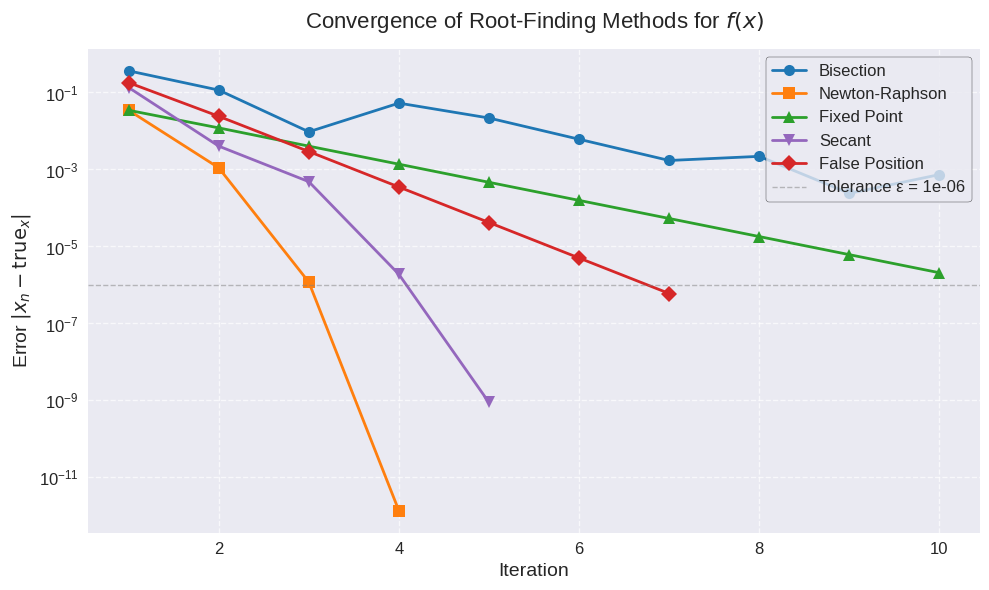
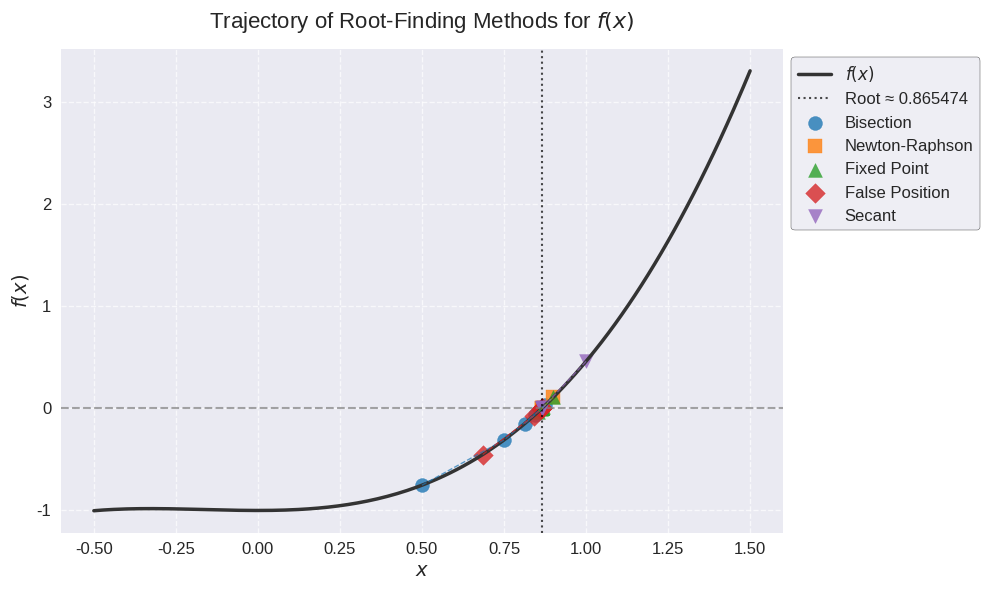
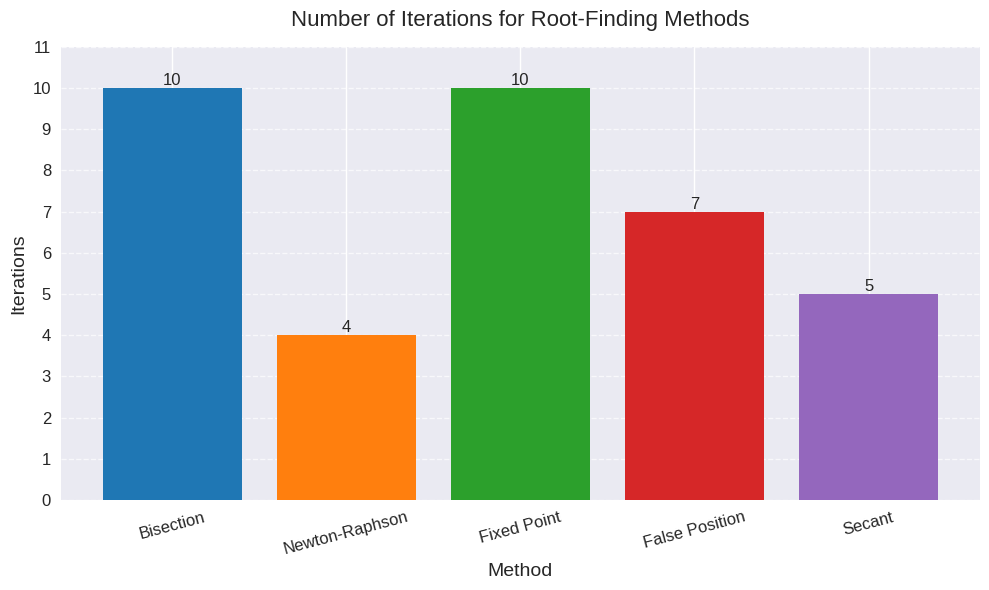
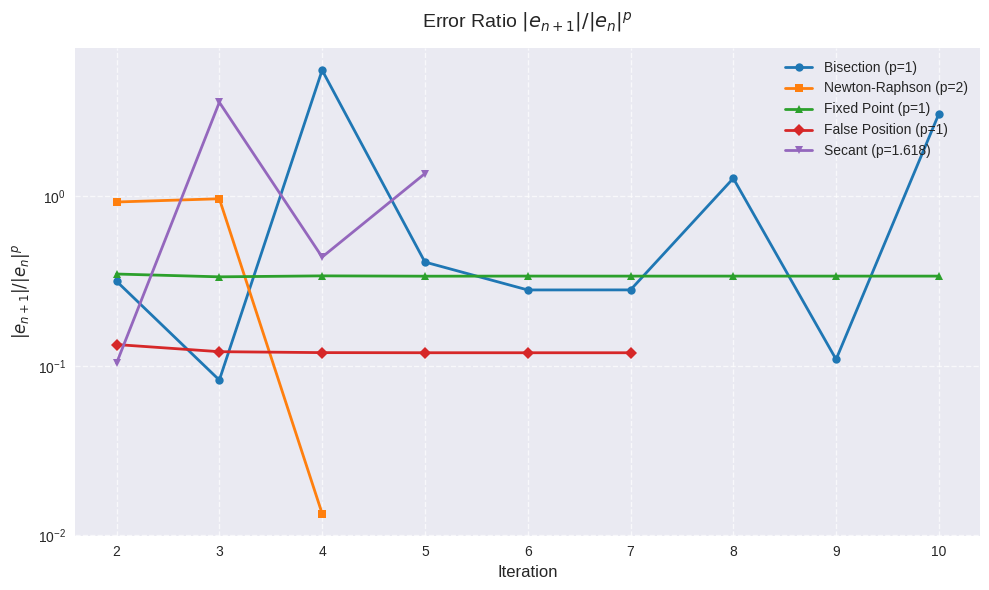
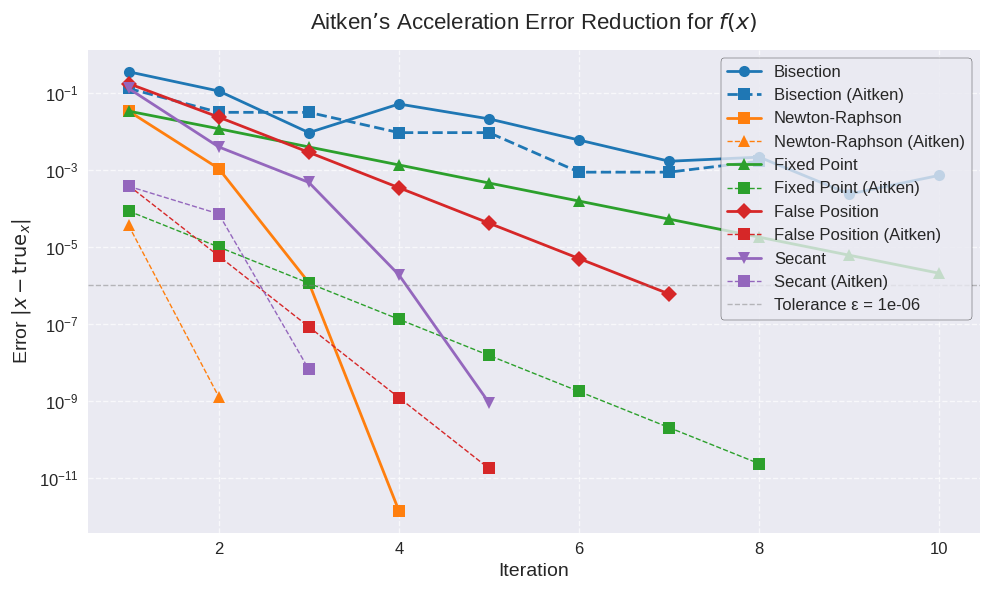

These charts were generated, in order, by the following Python code:
import matplotlib.pyplot as plt
import numpy as np
from tabulate import tabulate
import sympy as sp
import time
from scipy.optimize import fsolve
import argparse

# Define available functions
FUNCTIONS = {
    'x3_minus_cosx': {
        'f': lambda x: x**3 - np.cos(x),
        'g': lambda x: np.cos(x)**(1/3),
        'sympy': lambda x: x**3 - sp.cos(x),
        'params': {'x0': 0.9, 'a': 0, 'b': 1},
        'description': 'f(x) = x^3 - cos(x)'
    },
    'x2_minus_4': {
        'f': lambda x: x**2 - 4,
        'g': lambda x: (x**2 + 4) / (2 * x),
        'sympy': lambda x: x**2 - 4,
        'params': {'x0': 1.5, 'a': 1, 'b': 2},
        'description': 'f(x) = x^2 - 4'
    },
    'x2_minus_3': {
        'f': lambda x: x**2 - 3,
        'g': lambda x: x - (1/4)*(x**2 - 3),
        'sympy': lambda x: x**2 - 3,
        'params': {'x0': 1.5, 'a': 1, 'b': 2},
        'description': 'f(x) = x^2 - 3'
    },
    'x3_minus_x_minus_2': {
        'f': lambda x: x**3 - x - 2,
        'g': lambda x: (x + 2)**(1/3),
        'sympy': lambda x: x**3 - x - 2,
        'params': {'x0': 1.5, 'a': 1, 'b': 2},
        'description': 'f(x) = x^3 - x - 2'
    },
    'x4_minus_2x3_plus_x_minus_1': {
        'f': lambda x: x**4 - 2*x**3 + x - 1,
        'g': lambda x: (2*x**3 - x + 1)**(1/4),
        'sympy': lambda x: x**4 - 2*x**3 + x - 1,
        'params': {'x0': 1.5, 'a': 1, 'b': 2},
        'description': 'f(x) = x^4 - 2x^3 + x - 1'
    },
    'exp_x_minus_3x': {
        'f': lambda x: np.exp(x) - 3 * x,
        'g': lambda x: np.log(3 * x),
        'sympy': lambda x: sp.exp(x) - 3 * x,
        'params': {'x0': 0.6, 'a': 0, 'b': 1},
        'description': 'f(x) = e^x - 3x'
    },
    'sin_x_minus_x_over_2': {
        'f': lambda x: np.sin(x) - x/2,
        'g': lambda x: 2 * np.sin(x),
        'sympy': lambda x: sp.sin(x) - x/2,
        'params': {'x0': 0.6, 'a': 0, 'b': 1},
        'description': 'f(x) = sin(x) - x/2'
    },
    'exp_x_minus_x_minus_2': {
        'f': lambda x: np.exp(x) - x - 2,
        'g': lambda x: np.log(x + 2),
        'sympy': lambda x: sp.exp(x) - x - 2,
        'params': {'x0': 0.6, 'a': 0, 'b': 1},
        'description': 'f(x) = e^x - x - 2'
    },
    'sin_x_minus_exp_minus_x': {
        'f': lambda x: np.sin(x) - np.exp(-x),
        'g': lambda x: np.arcsin(np.exp(-x)),
        'sympy': lambda x: sp.sin(x) - sp.exp(-x),
        'params': {'x0': 0.6, 'a': 0, 'b': 1},
        'description': 'f(x) = sin(x) - e^(-x)'
    }
}

# Global functions (set dynamically)
func = None
g = None
sympy_func = None

def set_function(func_name):
    global func, g, sympy_func
    if func_name not in FUNCTIONS:
        raise ValueError(f"Function {func_name} not found. Choose from: {list(FUNCTIONS.keys())}")
    func_info = FUNCTIONS[func_name]
    func = func_info['f']
    g = func_info['g']
    x = sp.Symbol('x')
    sympy_func = func_info['sympy'](x)
    return func_info['params'], func_info['description']

# Save table to text file
def save_table(method_name, table_data, headers):
    with open(f"tables/{method_name}_table.txt", "w") as f:
        f.write(tabulate(table_data, headers=headers, tablefmt="plain", floatfmt=".6f"))

# Aitken's Delta-Squared Acceleration
def aitken_acceleration(sequence):
    if len(sequence) < 3:
        return []
    accelerated = []
    for i in range(len(sequence) - 2):
        x_n = sequence[i]
        x_n1 = sequence[i + 1]
        x_n2 = sequence[i + 2]
        denom = x_n2 - 2 * x_n1 + x_n
        if abs(denom) < 1e-10:
            continue
        x_hat = x_n - (x_n1 - x_n) ** 2 / denom
        accelerated.append(x_hat)
    return accelerated

# Bisection Method
def bisection(a, b, e, max_iterations):
    if abs(func(a)) < 1e-10:
        return a, [1], [a], [a], [b], [func(a)], [0.0]
    if abs(func(b)) < 1e-10:
        return b, [1], [b], [a], [b], [func(b)], [0.0]
    if func(a) * func(b) >= 0:
        return None, [], [], [], [], [], []
    iterations = []
    intervals_a = []
    intervals_b = []
    midpoints = []
    func_values = []
    errors = []
    iteration = 0
    while iteration < max_iterations:
        c = (a + b) / 2
        f_c = func(c)
        iterations.append(iteration + 1)
        midpoints.append(c)
        intervals_a.append(a)
        intervals_b.append(b)
        func_values.append(f_c)
        if f_c == 0.0:
            errors.append(0.0)
            break
        if func(c) * func(a) < 0:
            b = c
        else:
            a = c
        c_next = (a + b) / 2
        error = abs(c_next - c)
        errors.append(error)
        if error < e:
            break
        iteration += 1
    return c, iterations, midpoints, intervals_a, intervals_b, func_values, errors

# Newton-Raphson Method
def get_derivative(sympy_f):
    x = sp.Symbol('x')
    df = sp.diff(sympy_f, x)
    return sp.lambdify(x, df, 'numpy')

def newton(x0, e, max_iterations, sympy_f):
    derivative = get_derivative(sympy_f)
    iterations = []
    x_values = []
    func_values = []
    deriv_values = []
    errors = []
    x_n = float(x0)
    iteration = 0
    while iteration < max_iterations:
        f_n = func(x_n)
        df_n = derivative(x_n)
        if abs(df_n) < 1e-10:
            iterations.append(iteration + 1)
            x_values.append(x_n)
            func_values.append(f_n)
            deriv_values.append(df_n)
            errors.append(np.nan)
            break
        x_next = x_n - f_n / df_n
        error = abs(x_next - x_n)
        iterations.append(iteration + 1)
        x_values.append(x_n)
        func_values.append(f_n)
        deriv_values.append(df_n)
        errors.append(error)
        if error < e:
            break
        x_n = x_next
        iteration += 1
    return x_n, iterations, x_values, func_values, deriv_values, errors

# Fixed Point Iteration Method
def fixed_point(x0, e, max_iterations):
    iterations = []
    x_values = []
    g_values = []
    errors = []
    x_n = float(x0)
    iteration = 0
    while iteration < max_iterations:
        x_next = g(x_n)
        error = abs(x_next - x_n)
        iterations.append(iteration + 1)
        x_values.append(x_n)
        g_values.append(x_next)
        errors.append(error)
        if error < e:
            break
        x_n = x_next
        iteration += 1
    return x_n, iterations, x_values, g_values, errors

# False Position Method
def false_position(a, b, e, max_iterations):
    if abs(func(a)) < 1e-10:
        return a, [1], [a], [a], [b], [func(a)], [0.0]
    if abs(func(b)) < 1e-10:
        return b, [1], [b], [a], [b], [func(b)], [0.0]
    if func(a) * func(b) >= 0:
        return None, [], [], [], [], [], []
    iterations = []
    intervals_a = []
    intervals_b = []
    c_values = []
    func_c_values = []
    errors = []
    iteration = 0
    while iteration < max_iterations:
        c = a - func(a) * (b - a) / (func(b) - func(a))
        f_c = func(c)
        iterations.append(iteration + 1)
        intervals_a.append(a)
        intervals_b.append(b)
        c_values.append(c)
        func_c_values.append(f_c)
        if f_c == 0.0:
            errors.append(0.0)
            break
        if func(c) * func(a) < 0:
            b = c
        else:
            a = c
        c_next = a - func(a) * (b - a) / (func(b) - func(a))
        error = abs(c_next - c)
        errors.append(error)
        if error < e:
            break
        iteration += 1
    return c, iterations, c_values, intervals_a, intervals_b, func_c_values, errors

# Secant Method
def secant(x0, x1, e, max_iterations):
    iterations = []
    x_values = []
    func_values = []
    errors = []
    x_n_minus_1 = float(x0)
    x_n = float(x1)
    iteration = 0
    while iteration < max_iterations:
        f_n = func(x_n)
        f_n_minus_1 = func(x_n_minus_1)
        if abs(f_n - f_n_minus_1) < 1e-10:
            break
        x_next = x_n - f_n * (x_n - x_n_minus_1) / (f_n - f_n_minus_1)
        error = abs(x_next - x_n)
        iterations.append(iteration + 1)
        x_values.append(x_n)
        func_values.append(f_n)
        errors.append(error)
        if error < e:
            break
        x_n_minus_1 = x_n
        x_n = x_next
        iteration += 1
    return x_n, iterations, x_values, func_values, errors

# Secant Using Last Two Iterations
def secant_from_last_two(newton_x_values, bis_midpoints, e, max_iterations):
    if len(newton_x_values) >= 2:
        newton_x0 = newton_x_values[-2]
        newton_x1 = newton_x_values[-1]
        print("\nSecant Method with Last Two Newton-Raphson Iterations (x_0 = {:.6f}, x_1 = {:.6f}):".format(newton_x0, newton_x1))
        root_newton_sec, iter_newton_sec, x_newton_sec, func_newton_sec, errors_newton_sec = secant(newton_x0, newton_x1, e, max_iterations)
        table_data_newton_sec = [
            [it, f"{x_val:.6f}", f"{f_val:.6f}", f"{err:.6f}"]
            for it, x_val, f_val, err in zip(iter_newton_sec, x_newton_sec, func_newton_sec, errors_newton_sec)
        ]
        print(tabulate(
            table_data_newton_sec,
            headers=["Iteration", "x_n", "f(x_n)", "Error |x_{n+1} - x_n|"],
            tablefmt="grid",
            floatfmt=".6f",
            stralign="center",
            numalign="center"
        ))
        save_table("secant_newton", table_data_newton_sec, ["Iteration", "x_n", "f(x_n)", "Error |x_{n+1} - x_n|"])
        if len(errors_newton_sec) > 0 and errors_newton_sec[-1] < e:
            print(f"Stopped at iteration {iter_newton_sec[-1]} because |x_{{n+1}} - x_n| = {errors_newton_sec[-1]:.6e} < ε = {e:.6e}")
        elif len(func_newton_sec) > 0 and abs(func_newton_sec[-1]) < 1e-10:
            print(f"Stopped at iteration {iter_newton_sec[-1]} because |f(x_n)| = {abs(func_newton_sec[-1]):.6e} < 1e-10")
        else:
            print(f"Stopped at iteration {iter_newton_sec[-1]} after reaching max iterations ({max_iterations})")

    if len(bis_midpoints) >= 2:
        bis_x0 = bis_midpoints[-2]
        bis_x1 = bis_midpoints[-1]
        print("\nSecant Method with Last Two Bisection Iterations (x_0 = {:.6f}, x_1 = {:.6f}):".format(bis_x0, bis_x1))
        root_bis_sec, iter_bis_sec, x_bis_sec, func_bis_sec, errors_bis_sec = secant(bis_x0, bis_x1, e, max_iterations)
        table_data_bis_sec = [
            [it, f"{x_val:.6f}", f"{f_val:.6f}", f"{err:.6f}"]
            for it, x_val, f_val, err in zip(iter_bis_sec, x_bis_sec, func_bis_sec, errors_bis_sec)
        ]
        print(tabulate(
            table_data_bis_sec,
            headers=["Iteration", "x_n", "f(x_n)", "Error |x_{n+1} - x_n|"],
            tablefmt="grid",
            floatfmt=".6f",
            stralign="center",
            numalign="center"
        ))
        save_table("secant_bisection", table_data_bis_sec, ["Iteration", "x_n", "f(x_n)", "Error |x_{n+1} - x_n|"])
        if len(errors_bis_sec) > 0 and errors_bis_sec[-1] < e:
            print(f"Stopped at iteration {iter_bis_sec[-1]} because |x_{{n+1}} - x_n| = {errors_bis_sec[-1]:.6e} < ε = {e:.6e}")
        elif len(func_bis_sec) > 0 and abs(func_bis_sec[-1]) < 1e-10:
            print(f"Stopped at iteration {iter_bis_sec[-1]} because |f(x_n)| = {abs(func_bis_sec[-1]):.6e} < 1e-10")
        else:
            print(f"Stopped at iteration {iter_bis_sec[-1]} after reaching max iterations ({max_iterations})")

# Comparison Function
def compare_methods(x0, a, b, e, max_iterations=10):
    initial_guess = (a + b) / 2
    try:
        true_root = float(fsolve(func, initial_guess)[0])
        if abs(func(true_root)) > 1e-10:
            print("Warning: Computed true_root may be inaccurate, |f(true_root)| > 1e-10")
    except Exception as e:
        print(f"Warning: Failed to compute true_root: {e}. Using N/A for error calculations.")
        true_root = None

    results = []

    # Bisection
    print("\nBisection Method Iteration Table:")
    start_time = time.time()
    root_bis, iter_bis, c_bis, intervals_a_bis, intervals_b_bis, func_values_bis, errors_bis = bisection(a, b, e, max_iterations)
    time_bis = time.time() - start_time
    table_data_bis = [
        [it, f"{a_val:.6f}", f"{b_val:.6f}", f"{c_val:.6f}", f"{fc_val:.6f}", f"{err:.6f}"]
        for it, a_val, b_val, c_val, fc_val, err in zip(iter_bis, intervals_a_bis, intervals_b_bis, c_bis, func_values_bis, errors_bis)
    ]
    print(tabulate(
        table_data_bis,
        headers=["Iteration", "a", "b", "c", "f(c)", "Error |x_{n+1} - x_n|"],
        tablefmt="grid",
        floatfmt=".6f",
        stralign="center",
        numalign="center"
    ))
    save_table("bisection", table_data_bis, ["Iteration", "a", "b", "c", "f(c)", "Error |x_{n+1} - x_n|"])
    if len(iter_bis) > 0:
        if len(errors_bis) > 0 and errors_bis[-1] < e:
            print(f"Stopped at iteration {iter_bis[-1]} because |x_{{n+1}} - x_n| = {errors_bis[-1]:.6e} < ε = {e:.6e}")
        elif func_values_bis[-1] == 0.0:
            print(f"Stopped at iteration {iter_bis[-1]} because f(c) = 0")
        elif len(iter_bis) >= max_iterations:
            print(f"Stopped at iteration {iter_bis[-1]} after reaching max iterations ({max_iterations})")
        else:
            print(f"Stopped at iteration {iter_bis[-1]} unexpectedly")
    else:
        if root_bis is not None:
            print(f"Stopped at iteration 1 because endpoint root found at x = {root_bis:.6f}")
        else:
            print("Failed to iterate: No root in interval or invalid interval")
    error_bis = abs(root_bis - true_root) if root_bis is not None and true_root is not None else np.nan
    stop_error_bis = errors_bis[-1] if errors_bis else np.nan
    results.append(['Bisection', len(iter_bis), f"{root_bis:.19f}" if root_bis else 'N/A', f"{error_bis:.19f}" if not np.isnan(error_bis) else 'N/A', f"{stop_error_bis:.19f}" if not np.isnan(stop_error_bis) else 'N/A', time_bis])

    # Bisection with Aitken
    print("\nBisection Method with Aitken Acceleration:")
    aitken_bis = aitken_acceleration(c_bis)
    if aitken_bis:
        table_data_bis_aitken = [
            [i + 1, f"{x_hat:.6f}", f"{func(x_hat):.19f}", f"{abs(x_hat - true_root):.6f}" if true_root is not None else "N/A"]
            for i, x_hat in enumerate(aitken_bis)
        ]
        print(tabulate(
            table_data_bis_aitken,
            headers=["Iteration", "x_hat", "f(x_hat)", "Error"],
            tablefmt="grid",
            floatfmt=".6f",
            stralign="center",
            numalign="center"
        ))
        save_table("bisection_aitken", table_data_bis_aitken, ["Iteration", "x_hat", "f(x_hat)", "Error"])
    else:
        print("Not enough iterations for Aitken acceleration.")

    # Newton-Raphson
    print("\nNewton-Raphson Method Iteration Table:")
    start_time = time.time()
    root_new, iter_new, x_new, func_values_new, deriv_values_new, errors_new = newton(x0, e, max_iterations, sympy_func)
    time_new = time.time() - start_time
    table_data_new = [
        [it, f"{x_val:.6f}", f"{f_val:.6f}", f"{df_val:.6f}", f"{err:.6f}"]
        for it, x_val, f_val, df_val, err in zip(iter_new, x_new, func_values_new, deriv_values_new, errors_new)
    ]
    print(tabulate(
        table_data_new,
        headers=["Iteration", "x_n", "f(x_n)", "f'(x_n)", "Error |x_{n+1} - x_n|"],
        tablefmt="grid",
        floatfmt=".6f",
        stralign="center",
        numalign="center"
    ))
    save_table("newton", table_data_new, ["Iteration", "x_n", "f(x_n)", "f'(x_n)", "Error |x_{n+1} - x_n|"])
    if len(errors_new) > 0 and errors_new[-1] < e and not np.isnan(errors_new[-1]):
        print(f"Stopped at iteration {iter_new[-1]} because |x_{{n+1}} - x_n| = {errors_new[-1]:.6e} < ε = {e:.6e}")
    elif len(func_values_new) > 0 and abs(func_values_new[-1]) < 1e-10:
        print(f"Stopped at iteration {iter_new[-1]} because |f(x_n)| = {abs(func_values_new[-1]):.6e} < 1e-10")
    elif len(deriv_values_new) > 0 and abs(deriv_values_new[-1]) < 1e-10:
        print(f"Stopped at iteration {iter_new[-1]} because |f'(x_n)| = {abs(deriv_values_new[-1]):.6e} < 1e-10")
    else:
        print(f"Stopped at iteration {iter_new[-1]} after reaching max iterations ({max_iterations})")
    error_new = abs(root_new - true_root) if true_root is not None else np.nan
    stop_error_new = errors_new[-1] if errors_new and not np.isnan(errors_new[-1]) else np.nan
    results.append(['Newton-Raphson', len(iter_new), f"{root_new:.19f}", f"{error_new:.19f}" if not np.isnan(error_new) else 'N/A', f"{stop_error_new:.19f}" if not np.isnan(stop_error_new) else 'N/A', time_new])

    # Newton-Raphson with Aitken
    print("\nNewton-Raphson Method with Aitken Acceleration:")
    aitken_new = aitken_acceleration(x_new)
    if aitken_new:
        table_data_new_aitken = [
            [i + 1, f"{x_hat:.6f}", f"{func(x_hat):.19f}", f"{abs(x_hat - true_root):.6f}" if true_root is not None else "N/A"]
            for i, x_hat in enumerate(aitken_new)
        ]
        print(tabulate(
            table_data_new_aitken,
            headers=["Iteration", "x_hat", "f(x_hat)", "Error"],
            tablefmt="grid",
            floatfmt=".6f",
            stralign="center",
            numalign="center"
        ))
        save_table("newton_aitken", table_data_new_aitken, ["Iteration", "x_hat", "f(x_hat)", "Error"])
    else:
        print("Not enough iterations for Aitken acceleration.")

    # Fixed Point
    print("\nFixed Point Iteration Method Table:")
    start_time = time.time()
    root_fix, iter_fix, x_fix, g_values_fix, errors_fix = fixed_point(x0, e, max_iterations)
    time_fix = time.time() - start_time
    table_data_fix = [
        [it, f"{x_val:.6f}", f"{g_val:.6f}", f"{err:.6f}"]
        for it, x_val, g_val, err in zip(iter_fix, x_fix, g_values_fix, errors_fix)
    ]
    print(tabulate(
        table_data_fix,
        headers=["Iteration", "x_n", "g(x_n)", "Error |x_{n+1} - x_n|"],
        tablefmt="grid",
        floatfmt=".6f",
        stralign="center",
        numalign="center"
    ))
    save_table("fixed_point", table_data_fix, ["Iteration", "x_n", "g(x_n)", "Error |x_{n+1} - x_n|"])
    if len(errors_fix) > 0 and errors_fix[-1] < e:
        print(f"Stopped at iteration {iter_fix[-1]} because |x_{{n+1}} - x_n| = {errors_fix[-1]:.6e} < ε = {e:.6e}")
    elif len(x_fix) > 0 and abs(func(x_fix[-1])) < 1e-10:
        print(f"Stopped at iteration {iter_fix[-1]} because |f(x_n)| = {abs(func(x_fix[-1])):.6e} < 1e-10")
    else:
        print(f"Stopped at iteration {iter_fix[-1]} after reaching max iterations ({max_iterations})")
    error_fix = abs(root_fix - true_root) if true_root is not None else np.nan
    stop_error_fix = errors_fix[-1] if errors_fix else np.nan
    results.append(['Fixed Point', len(iter_fix), f"{root_fix:.19f}", f"{error_fix:.19f}" if not np.isnan(error_fix) else 'N/A', f"{stop_error_fix:.19f}" if not np.isnan(stop_error_fix) else 'N/A', time_fix])

    # Fixed Point with Aitken
    print("\nFixed Point Method with Aitken Acceleration:")
    aitken_fix = aitken_acceleration(x_fix)
    if aitken_fix:
        table_data_fix_aitken = [
            [i + 1, f"{x_hat:.6f}", f"{func(x_hat):.19f}", f"{abs(x_hat - true_root):.6f}" if true_root is not None else "N/A"]
            for i, x_hat in enumerate(aitken_fix)
        ]
        print(tabulate(
            table_data_fix_aitken,
            headers=["Iteration", "x_hat", "f(x_hat)", "Error"],
            tablefmt="grid",
            floatfmt=".6f",
            stralign="center",
            numalign="center"
        ))
        save_table("fixed_point_aitken", table_data_fix_aitken, ["Iteration", "x_hat", "f(x_hat)", "Error"])
    else:
        print("Not enough iterations for Aitken acceleration.")

    # False Position
    print("\nFalse Position Method Iteration Table:")
    start_time = time.time()
    root_fal, iter_fal, c_fal, intervals_a_fal, intervals_b_fal, func_c_values_fal, errors_fal = false_position(a, b, e, max_iterations)
    time_fal = time.time() - start_time
    table_data_fal = [
        [it, f"{a_val:.6f}", f"{b_val:.6f}", f"{c_val:.6f}", f"{fc_val:.6f}", f"{err:.6f}"]
        for it, a_val, b_val, c_val, fc_val, err in zip(iter_fal, intervals_a_fal, intervals_b_fal, c_fal, func_c_values_fal, errors_fal)
    ]
    print(tabulate(
        table_data_fal,
        headers=["Iteration", "a", "b", "c", "f(c)", "Error |x_{n+1} - x_n|"],
        tablefmt="grid",
        floatfmt=".6f",
        stralign="center",
        numalign="center"
    ))
    save_table("false_position", table_data_fal, ["Iteration", "a", "b", "c", "f(c)", "Error |x_{n+1} - x_n|"])
    if len(iter_fal) > 0:
        if len(errors_fal) > 0 and errors_fal[-1] < e:
            print(f"Stopped at iteration {iter_fal[-1]} because |x_{{n+1}} - x_n| = {errors_fal[-1]:.6e} < ε = {e:.6e}")
        elif len(func_c_values_fal) > 0 and func_c_values_fal[-1] == 0.0:
            print(f"Stopped at iteration {iter_fal[-1]} because f(c) = 0.0")
        else:
            print(f"Stopped at iteration {iter_fal[-1]} after reaching max iterations ({max_iterations})")
    else:
        if root_fal is not None:
            print(f"Stopped at iteration 1 because endpoint root found at x = {root_fal:.6f}")
        else:
            print("Failed to iterate: No root in interval or invalid interval")
    error_fal = abs(root_fal - true_root) if root_fal is not None and true_root is not None else np.nan
    stop_error_fal = errors_fal[-1] if errors_fal else np.nan
    results.append(['False Position', len(iter_fal), f"{root_fal:.19f}" if root_fal else 'N/A', f"{error_fal:.19f}" if not np.isnan(error_fal) else 'N/A', f"{stop_error_fal:.19f}" if not np.isnan(stop_error_fal) else 'N/A', time_fal])

    # False Position with Aitken
    print("\nFalse Position with Aitken Acceleration:")
    aitken_fal = aitken_acceleration(c_fal)
    if aitken_fal:
        table_data_fal_aitken = [
            [i + 1, f"{x_hat:.6f}", f"{func(x_hat):.19f}", f"{abs(x_hat - true_root):.6f}" if true_root is not None else "N/A"]
            for i, x_hat in enumerate(aitken_fal)
        ]
        print(tabulate(
            table_data_fal_aitken,
            headers=["Iteration", "x_hat", "f(x_hat)", "Error"],
            tablefmt="grid",
            floatfmt=".6f",
            stralign="center",
            numalign="center"
        ))
        save_table("false_position_aitken", table_data_fal_aitken, ["Iteration", "x_hat", "f(x_hat)", "Error"])
    else:
        print("Not enough iterations for Aitken acceleration.")

    # Secant
    print("\nSecant Method Iteration Table:")
    start_time = time.time()
    root_sec, iter_sec, x_sec, func_values_sec, errors_sec = secant(x0, b, e, max_iterations)
    time_sec = time.time() - start_time
    table_data_sec = [
        [it, f"{x_val:.6f}", f"{f_val:.6f}", f"{err:.6f}"]
        for it, x_val, f_val, err in zip(iter_sec, x_sec, func_values_sec, errors_sec)
    ]
    print(tabulate(
        table_data_sec,
        headers=["Iteration", "x_n", "f(x_n)", "Error |x_{n+1} - x_n|"],
        tablefmt="grid",
        floatfmt=".6f",
        stralign="center",
        numalign="center"
    ))
    save_table("secant", table_data_sec, ["Iteration", "x_n", "f(x_n)", "Error |x_{n+1} - x_n|"])
    if len(errors_sec) > 0 and errors_sec[-1] < e:
        print(f"Stopped at iteration {iter_sec[-1]} because |x_{{n+1}} - x_n| = {errors_sec[-1]:.6e} < ε = {e:.6e}")
    elif len(func_values_sec) > 0 and abs(func_values_sec[-1]) < 1e-10:
        print(f"Stopped at iteration {iter_sec[-1]} because |f(x_n)| = {abs(func_values_sec[-1]):.6e} < 1e-10")
    else:
        print(f"Stopped at iteration {iter_sec[-1]} after reaching max iterations ({max_iterations})")
    error_sec = abs(root_sec - true_root) if root_sec is not None and true_root is not None else np.nan
    stop_error_sec = errors_sec[-1] if errors_sec else np.nan
    results.append(['Secant', len(iter_sec), f"{root_sec:.19f}" if root_sec else 'N/A', f"{error_sec:.19f}" if not np.isnan(error_sec) else 'N/A', f"{stop_error_sec:.19f}" if not np.isnan(stop_error_sec) else 'N/A', time_sec])

    # Secant with Aitken
    print("\nSecant Method with Aitken Acceleration:")
    aitken_sec = aitken_acceleration(x_sec)
    if aitken_sec:
        table_data_sec_aitken = [
            [i + 1, f"{x_hat:.6f}", f"{func(x_hat):.19f}", f"{abs(x_hat - true_root):.6f}" if true_root is not None else "N/A"]
            for i, x_hat in enumerate(aitken_sec)
        ]
        print(tabulate(
            table_data_sec_aitken,
            headers=["Iteration", "x_hat", "f(x_hat)", "Error"],
            tablefmt="grid",
            floatfmt=".6f",
            stralign="center",
            numalign="center"
        ))
        save_table("secant_aitken", table_data_sec_aitken, ["Iteration", "x_hat", "f(x_hat)", "Error"])
    else:
        print("Not enough iterations for Aitken acceleration.")

    # Comparison Table
    print("\nComparison of Root-Finding Methods:")
    print(tabulate(
        results,
        headers=["Method", "Iterations", "Root", "Abs Error |x - x_true|", "Stopping Error", "Time (s)"],
        tablefmt="grid",
        floatfmt=(".0f", ".0f", ".19f", ".19f", ".19f", ".6f"),
        stralign="center",
        numalign="center"
    ))
    save_table("comparison", results, ["Method", "Iterations", "Root", "Abs Error |x - x_true|", "Stopping Error", "Time (s)"])

    # Convergence Plot
    plt.figure(figsize=(10, 6))
    try:
        plt.style.use('seaborn-v0_8')
    except OSError:
        print("Warning: 'seaborn-v0_8' style not found. Falling back to 'ggplot'.")
        plt.style.use('ggplot')
        plt.rcParams.update({
            'axes.facecolor': '#f5f5f5',
            'axes.edgecolor': 'black',
            'grid.color': 'gray',
            'grid.linestyle': '--',
            'grid.alpha': 0.7,
            'axes.linewidth': 1
        })
    if root_bis is not None and true_root is not None:
        errors_bis_plot = [abs(x - true_root) for x in c_bis]
        plt.plot(range(1, len(errors_bis_plot) + 1), errors_bis_plot, color='#1f77b4', linestyle='-', marker='o', linewidth=2, markersize=8, label='Bisection')
    if true_root is not None:
        errors_new_plot = [abs(x - true_root) for x in x_new]
        plt.plot(range(1, len(errors_new_plot) + 1), errors_new_plot, color='#ff7f0e', linestyle='-', marker='s', linewidth=2, markersize=8, label='Newton-Raphson')
        errors_fix_plot = [abs(x - true_root) for x in x_fix]
        plt.plot(range(1, len(errors_fix_plot) + 1), errors_fix_plot, color='#2ca02c', linestyle='-', marker='^', linewidth=2, markersize=8, label='Fixed Point')
        errors_sec_plot = [abs(x - true_root) for x in x_sec]
        plt.plot(range(1, len(errors_sec_plot) + 1), errors_sec_plot, color='#9467bd', linestyle='-', marker='v', linewidth=2, markersize=8, label='Secant')
    if root_fal is not None and true_root is not None:
        errors_fal_plot = [abs(x - true_root) for x in c_fal]
        plt.plot(range(1, len(errors_fal_plot) + 1), errors_fal_plot, color='#d62728', linestyle='-', marker='D', linewidth=2, markersize=8, label='False Position')
    plt.axhline(y=e, color='gray', linestyle='--', linewidth=1, alpha=0.5, label=f'Tolerance ε = {e}')
    plt.yscale('log')
    plt.title('Convergence of Root-Finding Methods for $f(x)$', fontsize=16, pad=15)
    plt.xlabel('Iteration', fontsize=14)
    plt.ylabel('Error $|x_n - \\text{true}_x|$', fontsize=14)
    plt.xticks(fontsize=12)
    plt.yticks(fontsize=12)
    plt.grid(True, linestyle='--', alpha=0.7)
    plt.legend(fontsize=12, loc='upper right', frameon=True, edgecolor='black')
    plt.tight_layout()
    plt.savefig('graphs/convergence_comparison.png', dpi=300, format='png', bbox_inches='tight')
    plt.close()

    # Trajectory Plot
    plt.figure(figsize=(10, 6))
    try:
        plt.style.use('seaborn-v0_8')
    except OSError:
        plt.style.use('ggplot')
        plt.rcParams.update({
            'axes.facecolor': '#f5f5f5',
            'axes.edgecolor': 'black',
            'grid.color': 'gray',
            'grid.linestyle': '--',
            'grid.alpha': 0.7,
            'axes.linewidth': 1
        })
    x = np.linspace(a - 0.5, b + 0.5, 200)
    y = func(x)
    plt.plot(x, y, color='#333333', linestyle='-', linewidth=2.5, label='$f(x)$')
    plt.axhline(y=0, color='gray', linestyle='--', linewidth=1.5, alpha=0.7)
    if true_root is not None:
        plt.axvline(x=true_root, color='black', linestyle=':', linewidth=1.5, alpha=0.7, label=f'Root ≈ {true_root:.6f}')
    if root_bis is not None:
        bis_x = c_bis
        bis_y = [func(x_n) for x_n in bis_x]
        plt.plot(bis_x, bis_y, color='#1f77b4', linestyle='--', linewidth=1, alpha=0.7)
        for i, (x_n, y_n) in enumerate(zip(bis_x, bis_y)):
            plt.scatter([x_n], [y_n], color='#1f77b4', marker='o', s=100, alpha=0.8, label='Bisection' if i == 0 else '')
    new_x = x_new
    new_y = [func(x_n) for x_n in x_new]
    plt.plot(new_x, new_y, color='#ff7f0e', linestyle='--', linewidth=1, alpha=0.7)
    for i, (x_n, y_n) in enumerate(zip(new_x, new_y)):
        plt.scatter([x_n], [y_n], color='#ff7f0e', marker='s', s=100, alpha=0.8, label='Newton-Raphson' if i == 0 else '')
    fix_x = x_fix
    fix_y = [func(x_n) for x_n in x_fix]
    plt.plot(fix_x, fix_y, color='#2ca02c', linestyle='--', linewidth=1, alpha=0.7)
    for i, (x_n, y_n) in enumerate(zip(fix_x, fix_y)):
        plt.scatter([x_n], [y_n], color='#2ca02c', marker='^', s=100, alpha=0.8, label='Fixed Point' if i == 0 else '')
    if root_fal is not None:
        fal_x = c_fal
        fal_y = [func(x_n) for x_n in c_fal]
        plt.plot(fal_x, fal_y, color='#d62728', linestyle='--', linewidth=1, alpha=0.7)
        for i, (x_n, y_n) in enumerate(zip(fal_x, fal_y)):
            plt.scatter([x_n], [y_n], color='#d62728', marker='D', s=100, alpha=0.8, label='False Position' if i == 0 else '')
    sec_x = x_sec
    sec_y = [func(x_n) for x_n in x_sec]
    plt.plot(sec_x, sec_y, color='#9467bd', linestyle='--', linewidth=1, alpha=0.7)
    for i, (x_n, y_n) in enumerate(zip(sec_x, sec_y)):
        plt.scatter([x_n], [y_n], color='#9467bd', marker='v', s=100, alpha=0.8, label='Secant' if i == 0 else '')
    plt.title('Trajectory of Root-Finding Methods for $f(x)$', fontsize=16, pad=15)
    plt.xlabel('$x$', fontsize=14)
    plt.ylabel('$f(x)$', fontsize=14)
    plt.xticks(fontsize=12)
    plt.yticks(fontsize=12)
    plt.grid(True, linestyle='--', alpha=0.7)
    plt.legend(fontsize=12, loc='upper left', bbox_to_anchor=(1, 1), frameon=True, edgecolor='black')
    plt.tight_layout()
    plt.savefig('graphs/trajectory_comparison.png', dpi=300, format='png', bbox_inches='tight')
    plt.close()

    # Number of Iterations Comparison Plot
    plt.figure(figsize=(10, 6))
    try:
        plt.style.use('seaborn-v0_8')
    except OSError:
        plt.style.use('ggplot')
        plt.rcParams.update({
            'axes.facecolor': '#f5f5f5',
            'axes.edgecolor': 'black',
            'grid.color': 'gray',
            'grid.linestyle': '--',
            'grid.alpha': 0.7,
            'axes.linewidth': 1
        })
    methods = ['Bisection', 'Newton-Raphson', 'Fixed Point', 'False Position', 'Secant']
    iterations = [len(iter_bis), len(iter_new), len(iter_fix), len(iter_fal), len(iter_sec)]
    colors = ['#1f77b4', '#ff7f0e', '#2ca02c', '#d62728', '#9467bd']
    bars = plt.bar(methods, iterations, color=colors)
    plt.title('Number of Iterations for Root-Finding Methods', fontsize=16, pad=15)
    plt.xlabel('Method', fontsize=14)
    plt.ylabel('Iterations', fontsize=14)
    plt.xticks(fontsize=12, rotation=15)
    plt.yticks(range(0, max(iterations) + 2, 1), fontsize=12)
    plt.grid(True, axis='y', linestyle='--', alpha=0.7)
    for bar in bars:
        height = bar.get_height()
        plt.text(bar.get_x() + bar.get_width() / 2, height, f'{int(height)}', ha='center', va='bottom', fontsize=12)
    plt.tight_layout()
    plt.savefig('graphs/iterations_comparison.png', dpi=300, format='png', bbox_inches='tight')
    plt.close()

    # Error Ratio Plot
    plt.figure(figsize=(10, 6))
    try:
        plt.style.use('seaborn-v0_8')
    except OSError:
        plt.style.use('ggplot')
        plt.rcParams.update({
            'axes.facecolor': '#f5f5f5',
            'axes.edgecolor': 'black',
            'grid.color': 'gray',
            'grid.linestyle': '--',
            'grid.alpha': 0.7,
            'axes.linewidth': 1
        })
    if true_root is not None:
        p_values = {
            'Bisection': 1,
            'Newton-Raphson': 2,
            'Fixed Point': 1,
            'False Position': 1,
            'Secant': (1 + np.sqrt(5)) / 2
        }
        if root_bis is not None and len(c_bis) > 1:
            errors_bis = [abs(x - true_root) for x in c_bis]
            ratios_bis = [errors_bis[i+1] / (errors_bis[i]**p_values['Bisection'] + 1e-10) for i in range(len(errors_bis)-1)]
            plt.plot(range(2, len(ratios_bis)+2), ratios_bis, color='#1f77b4', linestyle='-', marker='o', linewidth=2, markersize=6, label=f'Bisection (p={p_values["Bisection"]})')
        if len(x_new) > 1:
            errors_new = [abs(x - true_root) for x in x_new]
            ratios_new = [errors_new[i+1] / (errors_new[i]**p_values['Newton-Raphson'] + 1e-10) for i in range(len(errors_new)-1)]
            plt.plot(range(2, len(ratios_new)+2), ratios_new, color='#ff7f0e', linestyle='-', marker='s', linewidth=2, markersize=6, label=f'Newton-Raphson (p={p_values["Newton-Raphson"]})')
        if len(x_fix) > 1:
            errors_fix = [abs(x - true_root) for x in x_fix]
            ratios_fix = [errors_fix[i+1] / (errors_fix[i]**p_values['Fixed Point'] + 1e-10) for i in range(len(errors_fix)-1)]
            plt.plot(range(2, len(ratios_fix)+2), ratios_fix, color='#2ca02c', linestyle='-', marker='^', linewidth=2, markersize=6, label=f'Fixed Point (p={p_values["Fixed Point"]})')
        if root_fal is not None and len(c_fal) > 1:
            errors_fal = [abs(x - true_root) for x in c_fal]
            ratios_fal = [errors_fal[i+1] / (errors_fal[i]**p_values['False Position'] + 1e-10) for i in range(len(errors_fal)-1)]
            plt.plot(range(2, len(ratios_fal)+2), ratios_fal, color='#d62728', linestyle='-', marker='D', linewidth=2, markersize=6, label=f'False Position (p={p_values["False Position"]})')
        if len(x_sec) > 1:
            errors_sec = [abs(x - true_root) for x in x_sec]
            ratios_sec = [errors_sec[i+1] / (errors_sec[i]**p_values['Secant'] + 1e-10) for i in range(len(errors_sec)-1)]
            plt.plot(range(2, len(ratios_sec)+2), ratios_sec, color='#9467bd', linestyle='-', marker='v', linewidth=2, markersize=6, label=f'Secant (p={p_values["Secant"]:.3f})')
        plt.yscale('log')
        plt.title('Error Ratio $|e_{n+1}| / |e_n|^p$', fontsize=14, pad=15)
        plt.xlabel('Iteration', fontsize=12)
        plt.ylabel('$|e_{n+1}| / |e_n|^p$', fontsize=12)
        plt.xticks(fontsize=10)
        plt.yticks(fontsize=10)
        plt.grid(True, linestyle='--', alpha=0.7)
        plt.legend(fontsize=10, loc='upper right')
        plt.tight_layout()
        plt.savefig('graphs/error_ratio_plot.png', dpi=300, format='png', bbox_inches='tight')
        plt.close()

    # Aitken’s Acceleration Improvement Plot
    plt.figure(figsize=(10, 6))
    try:
        plt.style.use('seaborn-v0_8')
    except OSError:
        plt.style.use('ggplot')
        plt.rcParams.update({
            'axes.facecolor': '#f5f5f5',
            'axes.edgecolor': 'black',
            'grid.color': 'gray',
            'grid.linestyle': '--',
            'grid.alpha': 0.7,
            'axes.linewidth': 1
        })
    if true_root is not None:
        if root_bis is not None and len(aitken_bis) > 0:
            errors_bis = [abs(x - true_root) for x in c_bis]
            errors_bis_aitken = [abs(x_hat - true_root) for x_hat in aitken_bis]
            plt.plot(range(1, len(errors_bis) + 1), errors_bis, color='#1f77b4', linestyle='-', marker='o', linewidth=2, markersize=8, label='Bisection')
            plt.plot(range(1, len(errors_bis_aitken) + 1), errors_bis_aitken, color='#1f77b4', linestyle='--', marker='s', linewidth=2, markersize=8, label='Bisection (Aitken)')
        if len(aitken_new) > 0:
            errors_new = [abs(x - true_root) for x in x_new]
            errors_new_aitken = [abs(x_hat - true_root) for x_hat in aitken_new]
            plt.plot(range(1, len(errors_new) + 1), errors_new, color='#ff7f0e', linestyle='-', marker='s', linewidth=2, markersize=8, label='Newton-Raphson')
            plt.plot(range(1, len(errors_new_aitken) + 1), errors_new_aitken, color='#ff7f0e', linestyle='--', marker='^', linewidth=1, markersize=8, label='Newton-Raphson (Aitken)')
        if len(aitken_fix) > 0:
            errors_fix = [abs(x - true_root) for x in x_fix]
            errors_fix_aitken = [abs(x_hat - true_root) for x_hat in aitken_fix]
            plt.plot(range(1, len(errors_fix) + 1), errors_fix, color='#2ca02c', linestyle='-', marker='^', linewidth=2, markersize=8, label='Fixed Point')
            plt.plot(range(1, len(errors_fix_aitken) + 1), errors_fix_aitken, color='#2ca02c', linestyle='--', marker='s', linewidth=1, markersize=8, label='Fixed Point (Aitken)')
        if root_fal is not None and len(aitken_fal) > 0:
            errors_fal = [abs(x - true_root) for x in c_fal]
            errors_fal_aitken = [abs(x_hat - true_root) for x_hat in aitken_fal]
            plt.plot(range(1, len(errors_fal) + 1), errors_fal, color='#d62728', linestyle='-', marker='D', linewidth=2, markersize=8, label='False Position')
            plt.plot(range(1, len(errors_fal_aitken) + 1), errors_fal_aitken, color='#d62728', linestyle='--', marker='s', linewidth=1, markersize=8, label='False Position (Aitken)')
        if len(aitken_sec) > 0:
            errors_sec = [abs(x - true_root) for x in x_sec]
            errors_sec_aitken = [abs(x_hat - true_root) for x_hat in aitken_sec]
            plt.plot(range(1, len(errors_sec) + 1), errors_sec, color='#9467bd', linestyle='-', marker='v', linewidth=2, markersize=8, label='Secant')
            plt.plot(range(1, len(errors_sec_aitken) + 1), errors_sec_aitken, color='#9467bd', linestyle='--', marker='s', linewidth=1, markersize=8, label='Secant (Aitken)')
        plt.axhline(y=e, color='gray', linestyle='--', linewidth=1, alpha=0.5, label=f'Tolerance ε = {e}')
        plt.yscale('log')
        plt.title('Aitken’s Acceleration Error Reduction for $f(x)$', fontsize=16, pad=15)
        plt.xlabel('Iteration', fontsize=14)
        plt.ylabel('Error $|x - \\text{true}_x|$', fontsize=14)
        plt.xticks(fontsize=12)
        plt.yticks(fontsize=12)
        plt.grid(True, linestyle='--', alpha=0.7)
        plt.legend(fontsize=12, loc='upper right', frameon=True, edgecolor='black')
        plt.tight_layout()
        plt.savefig('graphs/aitken_improvement.png', dpi=300, format='png', bbox_inches='tight')
        plt.close()

    return x_new, c_bis

def main():
    parser = argparse.ArgumentParser(description="Root-Finding Numerical Methods")
    parser.add_argument('--function', type=str, default='x3_minus_cosx',
                        choices=list(FUNCTIONS.keys()),
                        help='Function to solve (default: x3_minus_cosx)')
    parser.add_argument('--x0', type=float, default=None, help='Initial guess (overrides default)')
    parser.add_argument('--a', type=float, default=None, help='Interval start (overrides default)')
    parser.add_argument('--b', type=float, default=None, help='Interval end (overrides default)')
    parser.add_argument('--e', type=float, default=1e-6, help='Tolerance (default: 1e-6)')
    parser.add_argument('--max_iterations', type=int, default=10, help='Max iterations (default: 10)')
    args = parser.parse_args()

    params, description = set_function(args.function)
    print(f"Selected function: {description}")
    x0 = args.x0 if args.x0 is not None else params['x0']
    a = args.a if args.a is not None else params['a']
    b = args.b if args.b is not None else params['b']
    e = args.e
    max_iterations = args.max_iterations

    x_new, c_bis = compare_methods(x0, a, b, e, max_iterations)
    secant_from_last_two(x_new, c_bis, e, max_iterations)

if __name__ == "__main__":
    import os
    os.makedirs("tables", exist_ok=True)
    os.makedirs("graphs", exist_ok=True)
    main()
